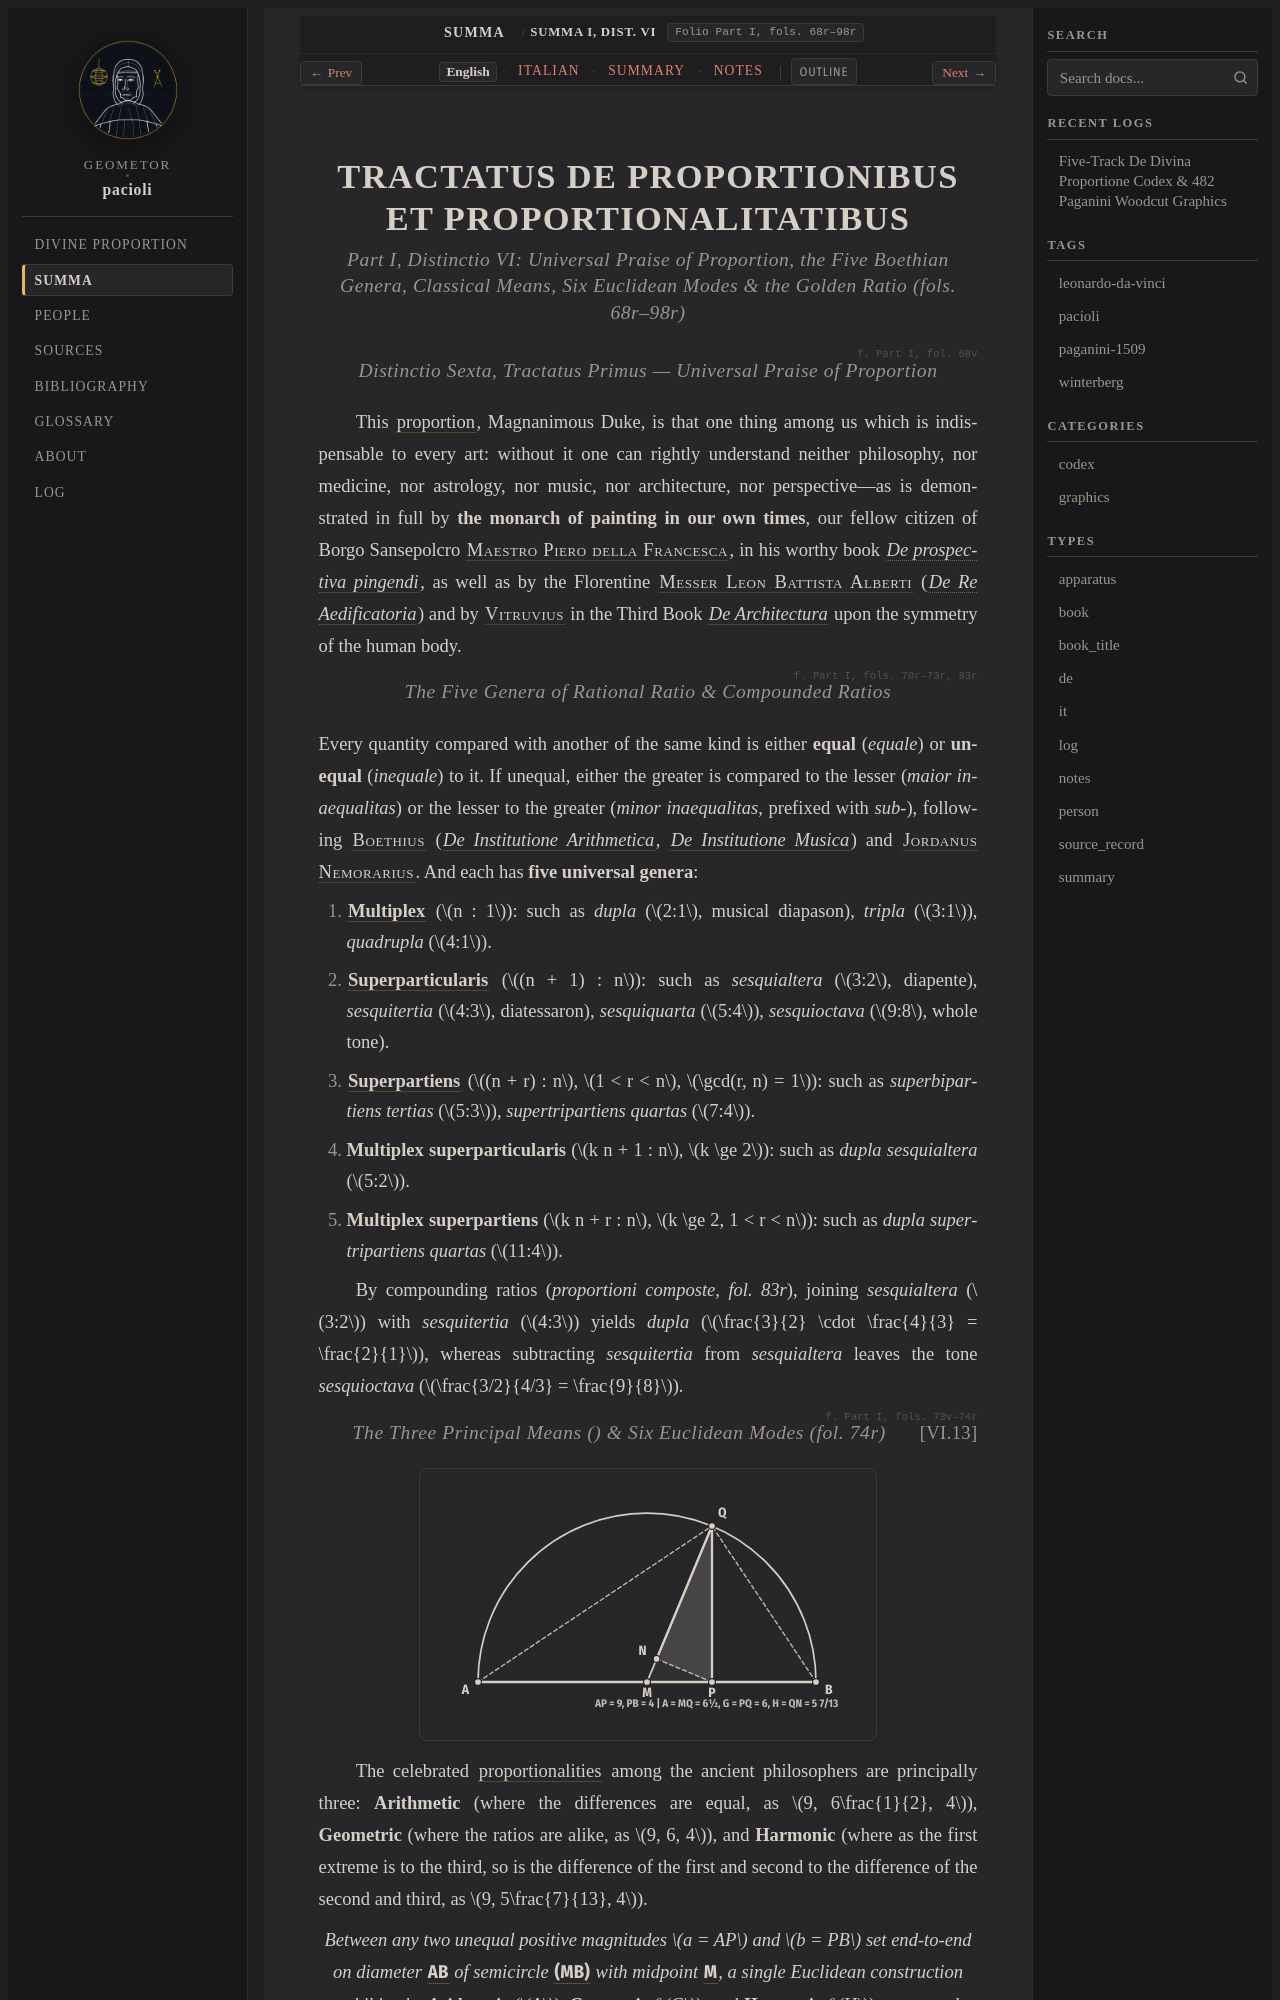

repository: geometor/pacioli · page: summa_1494/dist_03_proportioni/index.html · generator: sphinx

:layout: book
:canonical_id: Summa I, Dist. VI
:folio: Part I, fols. 68r–98r

.. _summa-unit-03:
.. _summa-unit-03-en:

TRACTATUS DE PROPORTIONIBUS ET PROPORTIONALITATIBUS
===================================================

.. rubric:: Part I, Distinctio VI: Universal Praise of Proportion, the Five Boethian Genera, Classical Means, Six Euclidean Modes & the Golden Ratio (fols. 68r–98r)

.. folio:: Part I, fol. 68v

.. rubric:: Distinctio Sexta, Tractatus Primus — Universal Praise of Proportion

This :term:`proportion <proportione>`, Magnanimous Duke, is that one thing among us which is indispensable to every art: without it one can rightly understand neither philosophy, nor medicine, nor astrology, nor music, nor architecture, nor perspective—as is demonstrated in full by **the monarch of painting in our own times**, our fellow citizen of Borgo Sansepolcro :person:`Maestro Piero della Francesca <piero-della-francesca>`, in his worthy book :cite:`*De prospectiva pingendi* <piero-della-francesca:de-prospectiva-pingendi>`, as well as by the Florentine :person:`Messer Leon Battista Alberti <alberti>` (:cite:`*De Re Aedificatoria* <alberti:de-re-aedificatoria>`) and by :person:`Vitruvius <vitruvius>` in the Third Book :cite:`*De Architectura* <vitruvius:de-architectura>` upon the symmetry of the human body.

.. folio:: Part I, fols. 70r–73r, 83r

.. rubric:: The Five Genera of Rational Ratio & Compounded Ratios

Every quantity compared with another of the same kind is either **equal** (*equale*) or **unequal** (*inequale*) to it. If unequal, either the greater is compared to the lesser (*maior inaequalitas*) or the lesser to the greater (*minor inaequalitas*, prefixed with *sub-*), following :person:`Boethius <boethius>` (:cite:`*De Institutione Arithmetica* <boethius:de-institutione-arithmetica>`, :cite:`*De Institutione Musica* <boethius:de-institutione-musica>`) and :person:`Jordanus Nemorarius <jordanus-nemorarius>`. And each has **five universal genera**:

1. :term:`**Multiplex** <multiplex>` (:math:`n : 1`): such as *dupla* (:math:`2:1`, musical diapason), *tripla* (:math:`3:1`), *quadrupla* (:math:`4:1`).
2. :term:`**Superparticularis** <superparticularis>` (:math:`(n + 1) : n`): such as *sesquialtera* (:math:`3:2`, diapente), *sesquitertia* (:math:`4:3`, diatessaron), *sesquiquarta* (:math:`5:4`), *sesquioctava* (:math:`9:8`, whole tone).
3. :term:`**Superpartiens** <superpartiens>` (:math:`(n + r) : n`, :math:`1 < r < n`, :math:`\gcd(r, n) = 1`): such as *superbipartiens tertias* (:math:`5:3`), *supertripartiens quartas* (:math:`7:4`).
4. **Multiplex superparticularis** (:math:`k n + 1 : n`, :math:`k \ge 2`): such as *dupla sesquialtera* (:math:`5:2`).
5. **Multiplex superpartiens** (:math:`k n + r : n`, :math:`k \ge 2, 1 < r < n`): such as *dupla supertripartiens quartas* (:math:`11:4`).

By compounding ratios (*proportioni composte*, `fol. 83r`), joining *sesquialtera* (:math:`3:2`) with *sesquitertia* (:math:`4:3`) yields *dupla* (:math:`\frac{3}{2} \cdot \frac{4}{3} = \frac{2}{1}`), whereas subtracting *sesquitertia* from *sesquialtera* leaves the tone *sesquioctava* (:math:`\frac{3/2}{4/3} = \frac{9}{8}`).

.. folio:: Part I, fols. 73v–74r

.. rubric:: The Three Principal Means (:just:`VI.13`) & Six Euclidean Modes (`fol. 74r`)

.. picture:: fig_04_three_means_semicircle.svg
   :alt: Exact semicircle construction of Arithmetic A = 13/2, Geometric G = 6, and Harmonic H = 72/13 means on segments 9 and 4

The celebrated :term:`proportionalities <proportionalita>` among the ancient philosophers are principally three: **Arithmetic** (where the differences are equal, as :math:`9, 6\frac{1}{2}, 4`), **Geometric** (where the ratios are alike, as :math:`9, 6, 4`), and **Harmonic** (where as the first extreme is to the third, so is the difference of the first and second to the difference of the second and third, as :math:`9, 5\frac{7}{13}, 4`).

.. enunciation::
